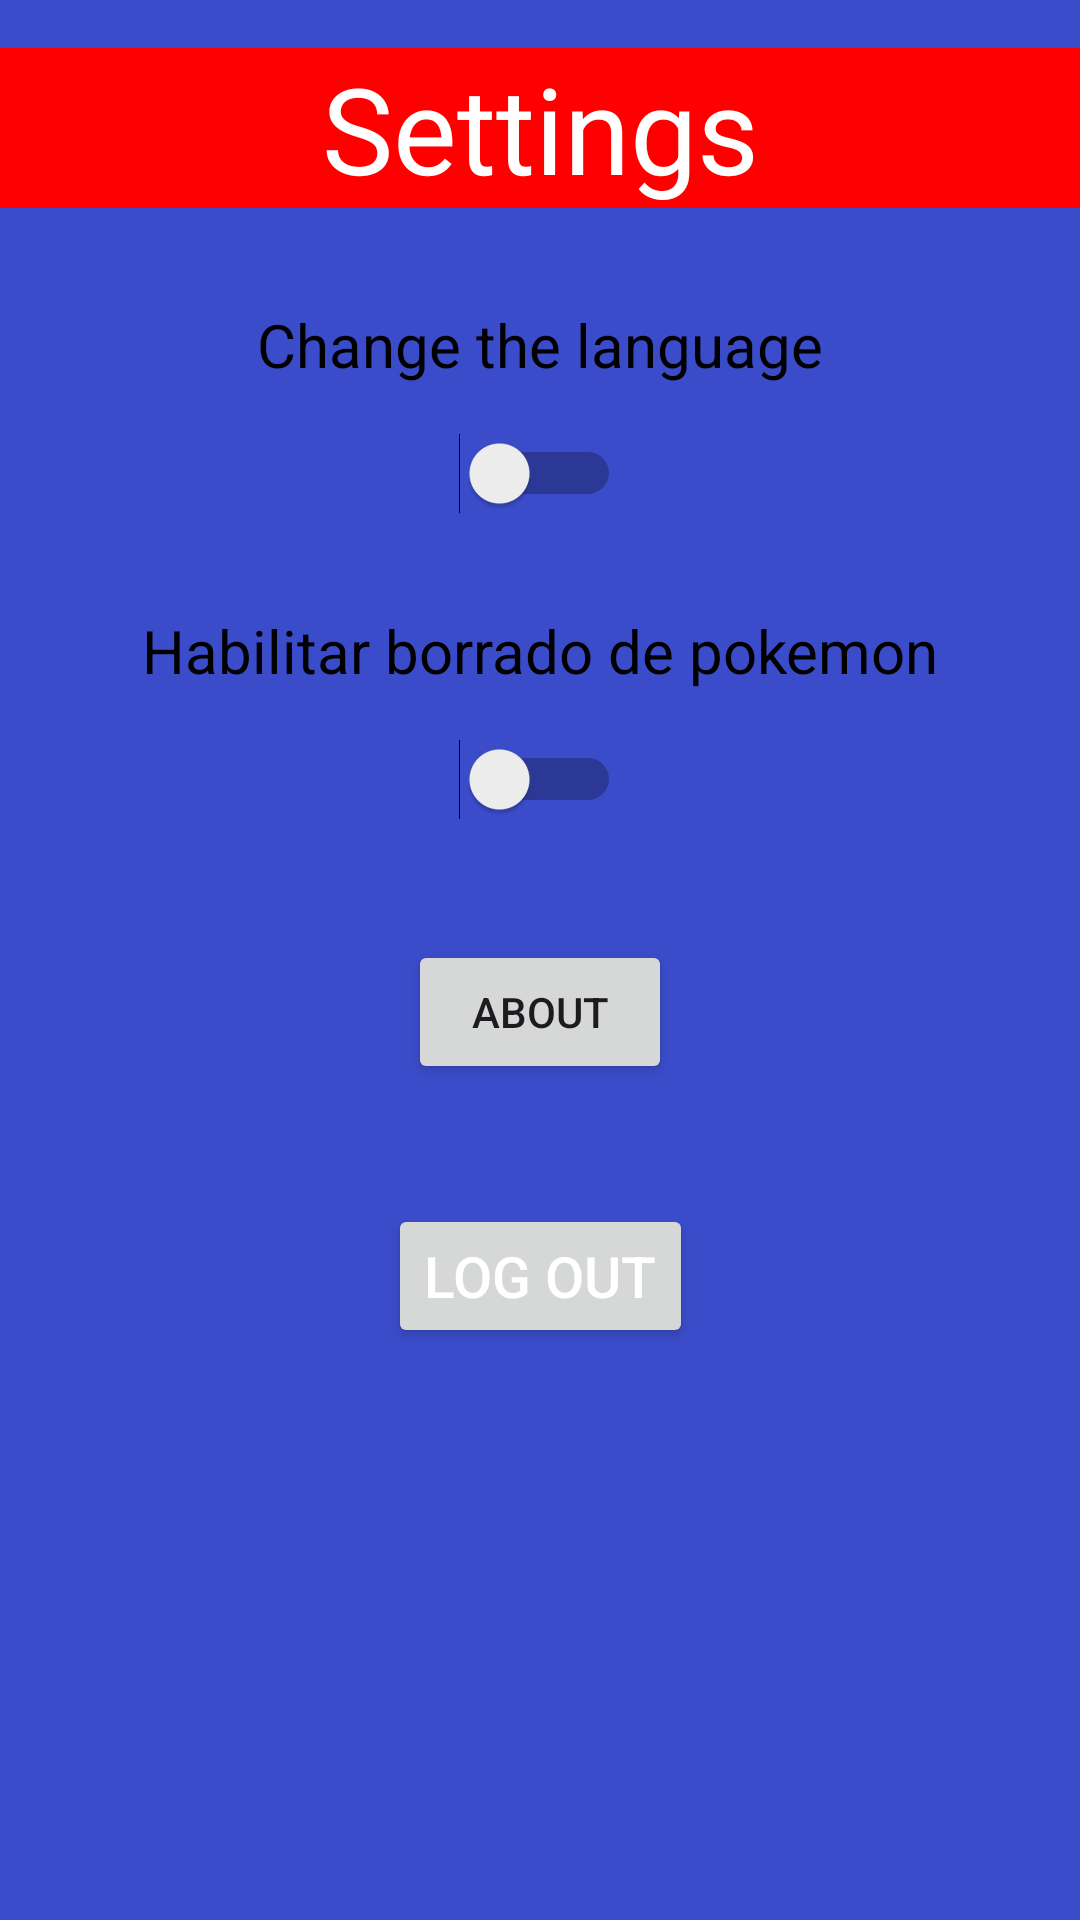

Write the Android layout XML for this screen, with the resource values it uses.
<!-- AndroidManifest.xml: application theme Theme.Tarea_03_RMLP -->
<!-- res/layout/fragment_ajustes.xml -->
<?xml version="1.0" encoding="utf-8"?>
<androidx.constraintlayout.widget.ConstraintLayout
    xmlns:android="http://schemas.android.com/apk/res/android"
    xmlns:app="http://schemas.android.com/apk/res-auto"
    xmlns:tools="http://schemas.android.com/tools"
    android:layout_width="match_parent"
    android:layout_height="match_parent"
    tools:context=".MainActivity">

    <TextView
        android:id="@+id/tv_ajustes"
        android:layout_width="0dp"
        android:layout_height="wrap_content"
        android:text="@string/ajustes"
        android:gravity="center_horizontal"
        android:textSize="40sp"
        style="@style/Nombres_lista"
        app:layout_constraintTop_toTopOf="parent"
        app:layout_constraintStart_toStartOf="parent"
        app:layout_constraintEnd_toEndOf="parent"
        android:layout_marginTop="16dp"/>

    <TextView
        android:id="@+id/tv_idioma"
        android:layout_width="0dp"
        android:layout_height="wrap_content"
        android:text="@string/idoma"
        android:gravity="center_horizontal"
        app:layout_constraintTop_toBottomOf="@id/tv_ajustes"
        app:layout_constraintStart_toStartOf="parent"
        app:layout_constraintEnd_toEndOf="parent"
        android:layout_marginTop="32dp"
        style="@style/opciones_ajustes"/>

    <Switch
        android:id="@+id/switch_idioma"
        android:layout_width="wrap_content"
        android:layout_height="wrap_content"
        app:layout_constraintTop_toBottomOf="@id/tv_idioma"
        app:layout_constraintStart_toStartOf="parent"
        app:layout_constraintEnd_toEndOf="parent"
        android:layout_marginTop="16dp"
        tools:ignore="UseSwitchCompatOrMaterialXml" />

    <TextView
        android:id="@+id/tv_switch_delete"
        android:layout_width="wrap_content"
        android:layout_height="wrap_content"
        android:text="@string/habilitar_borrado"
        app:layout_constraintTop_toBottomOf="@id/switch_idioma"
        app:layout_constraintStart_toStartOf="parent"
        app:layout_constraintEnd_toEndOf="parent"
        android:layout_marginTop="32dp"
        style="@style/opciones_ajustes"/>

    <Switch
        android:id="@+id/switch_delete"
        android:layout_width="wrap_content"
        android:layout_height="wrap_content"
        app:layout_constraintTop_toBottomOf="@id/tv_switch_delete"
        app:layout_constraintStart_toStartOf="parent"
        app:layout_constraintEnd_toEndOf="parent"
        android:layout_marginTop="16dp"
        tools:ignore="UseSwitchCompatOrMaterialXml" />

    <Button
        android:id="@+id/about"
        android:layout_width="wrap_content"
        android:layout_height="wrap_content"
        android:text="@string/acerca"
        app:layout_constraintTop_toBottomOf="@id/switch_delete"
        app:layout_constraintStart_toStartOf="parent"
        app:layout_constraintEnd_toEndOf="parent"
        android:layout_marginTop="40dp"/>

    <Button
        android:id="@+id/boton_cerrar"
        android:layout_width="wrap_content"
        android:layout_height="wrap_content"
        android:text="@string/cerrar_seccion"
        style="@style/botones"
        app:layout_constraintTop_toBottomOf="@id/about"
        app:layout_constraintStart_toStartOf="parent"
        app:layout_constraintEnd_toEndOf="parent"
        android:layout_marginTop="40dp"/>

</androidx.constraintlayout.widget.ConstraintLayout>
<!-- resources referenced by this layout -->
<resources>
  <string name="acerca">About</string>
  <string name="ajustes">Settings</string>
  <string name="cerrar_seccion">Log out</string>
  <string name="habilitar_borrado">Habilitar borrado de pokemon</string>
  <string name="idoma">Change the language</string>
  <style name="Nombres_lista">
          <item name="android:textSize">30dp</item>
          <item name="android:background">@color/rojo</item>
          <item name="android:textColor">@color/white</item>
  
      </style>
  <style name="botones">
          <item name="android:textColor">@color/white</item>
          <item name="android:textSize">19dp</item>
  
      </style>
  <style name="opciones_ajustes">
          <item name="android:textSize">20dp</item>
  
          <item name="android:textColor">@color/black</item>
  
      </style>
  <style name="Theme.Tarea_03_RMLP" parent="Base.Theme.Tarea_03_RMLP" />
  <color name="rojo">#FF0000</color>
  <color name="white">#FFFFFFFF</color>
  <color name="black">#FF000000</color>
  <style name="Base.Theme.Tarea_03_RMLP" parent="Theme.Material3.DayNight.NoActionBar">
         <item name="colorOnPrimary">@color/azul</item>
          <item name="android:windowBackground">@color/azul</item>
  
          
         
  
      </style>
  <color name="azul">#3B4CCA</color>
</resources>
